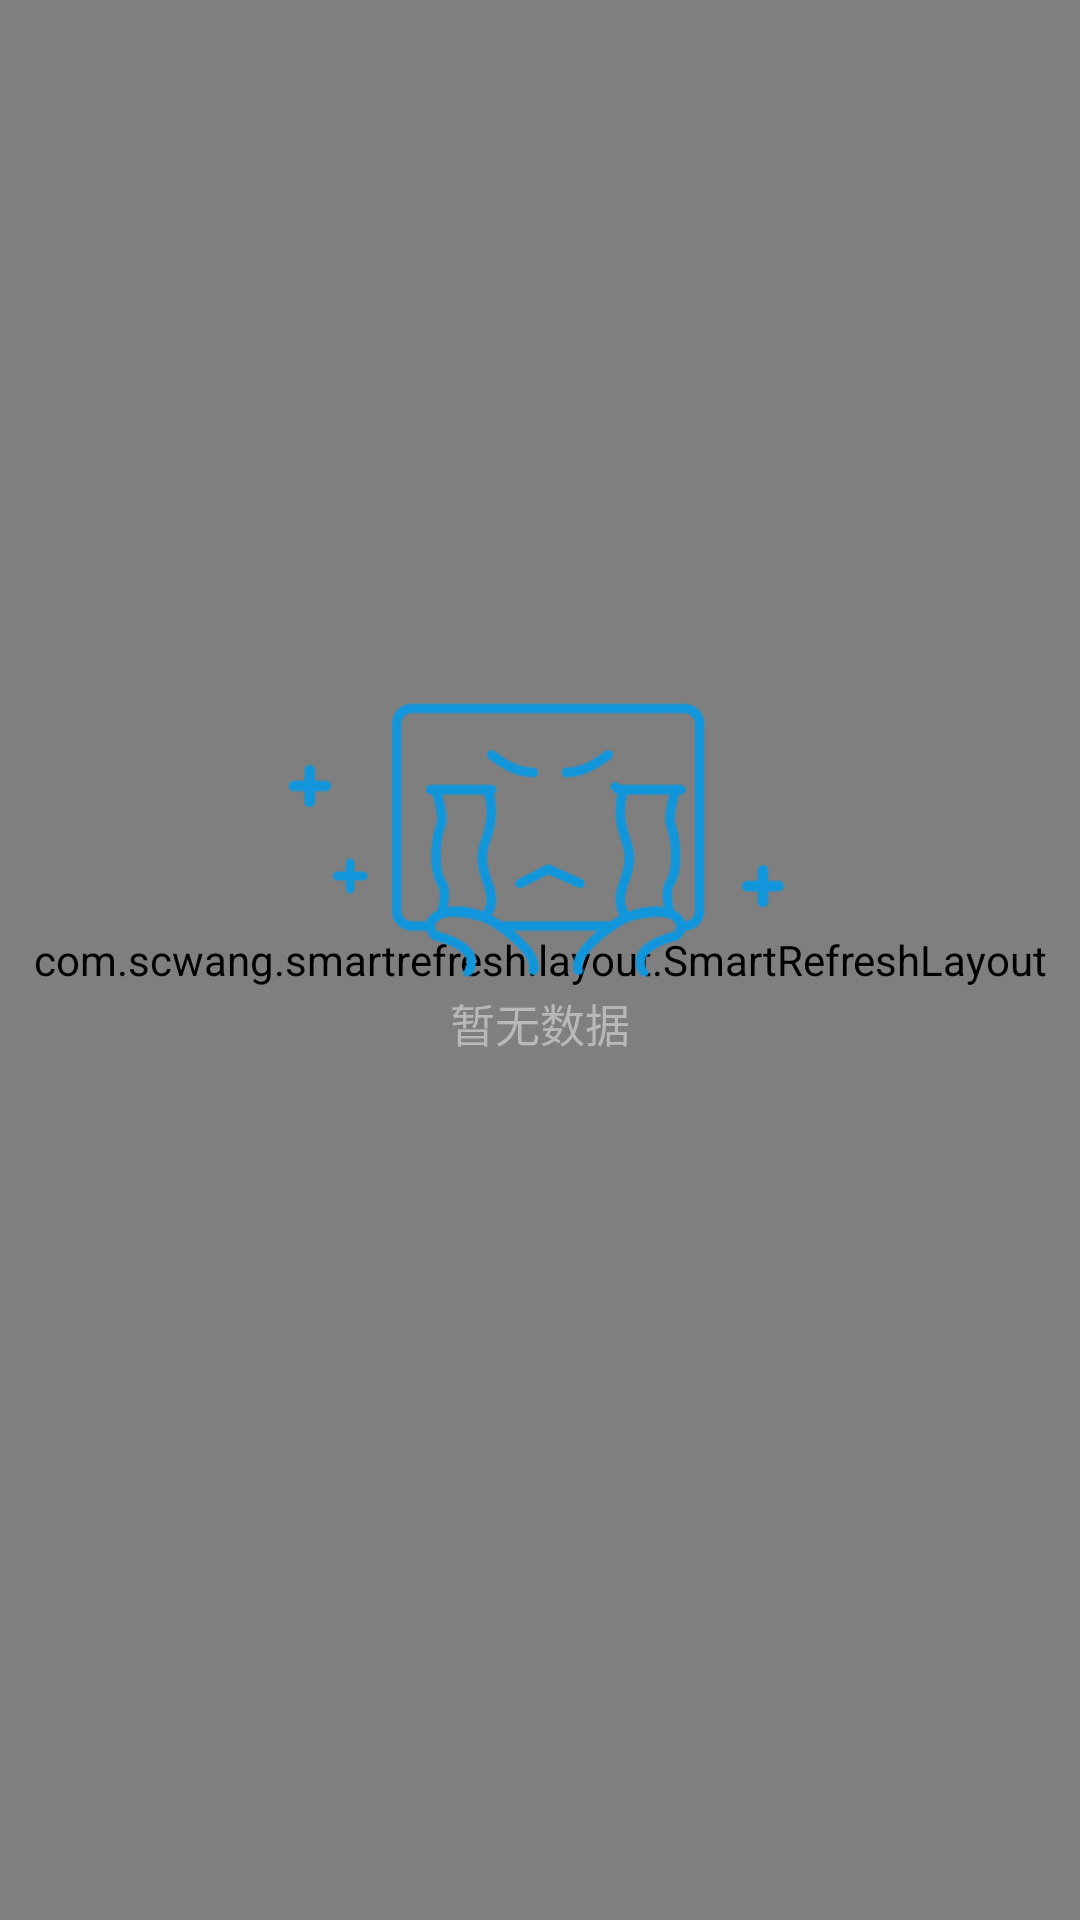

The Android layout XML behind this screen, and the referenced resources:
<!-- AndroidManifest.xml: application theme Theme.Forum -->
<!-- res/layout/fragment_message.xml -->
<RelativeLayout xmlns:android="http://schemas.android.com/apk/res/android"
    android:layout_width="match_parent"
    android:layout_height="match_parent"
    xmlns:app="http://schemas.android.com/apk/res-auto"
    >
    <com.scwang.smartrefresh.layout.SmartRefreshLayout
        android:id="@+id/smartRefreshLayout"
        android:layout_width="match_parent"
        android:layout_height="match_parent">
        <com.scwang.smartrefresh.layout.header.ClassicsHeader
            android:layout_width="match_parent"
            android:layout_height="wrap_content"
            app:srlTextPulling="下拉刷新"
            />
        <androidx.recyclerview.widget.RecyclerView
            android:id="@+id/rv_message"
            android:layout_width="match_parent"
            android:layout_height="match_parent" />
        <com.scwang.smartrefresh.layout.footer.ClassicsFooter
            android:layout_width="match_parent"
            android:layout_height="wrap_content"
            app:srlClassicsSpinnerStyle="Translate"/>
    </com.scwang.smartrefresh.layout.SmartRefreshLayout>
    <include

        android:layout_marginTop="180dp"
        android:layout_width="match_parent"
        android:layout_height="wrap_content"
        layout="@layout/layout_empty_view"/>

</RelativeLayout>
<!-- res/layout/layout_empty_view.xml (included above) -->
<RelativeLayout
    xmlns:android="http://schemas.android.com/apk/res/android"
    android:id="@+id/emptyView"
    android:layout_width="match_parent"
    android:layout_height="230dp"
    android:visibility="visible"
   >
    <ImageView
        android:layout_marginTop="50dp"
        android:id="@+id/iv_none"
        android:layout_width="177dp"
        android:layout_height="100dp"
        android:layout_centerHorizontal="true"
        android:src="@mipmap/none_200"
        />
    <TextView
        android:layout_below="@+id/iv_none"

        android:layout_centerHorizontal="true"
        android:layout_width="wrap_content"
        android:layout_height="wrap_content"
        android:text="暂无数据"
        android:textSize="15dp"
        android:textColor="#B8B8B8"
        />

</RelativeLayout>
<!-- resources referenced by this layout -->
<resources>
  <!-- mipmap none_200: png bitmap (mipmap-xhdpi, 9778 bytes) -->
  <style name="Theme.Forum" parent="Theme.MaterialComponents.DayNight.NoActionBar">
          
          <item name="colorPrimary">#2196F3</item>
          <item name="colorPrimaryVariant">@color/purple_700</item>
          <item name="colorOnPrimary">@color/white</item>
          
          <item name="colorSecondary">@color/teal_200</item>
          <item name="colorSecondaryVariant">@color/teal_700</item>
          <item name="colorOnSecondary">@color/black</item>
          
          <item name="android:statusBarColor" tools:targetApi="l">?attr/colorPrimaryVariant</item>
          
      </style>
  <color name="purple_700">#FF3700B3</color>
  <color name="white">#FFFFFFFF</color>
  <color name="teal_200">#FF03DAC5</color>
  <color name="teal_700">#FF018786</color>
  <color name="black">#FF000000</color>
</resources>
